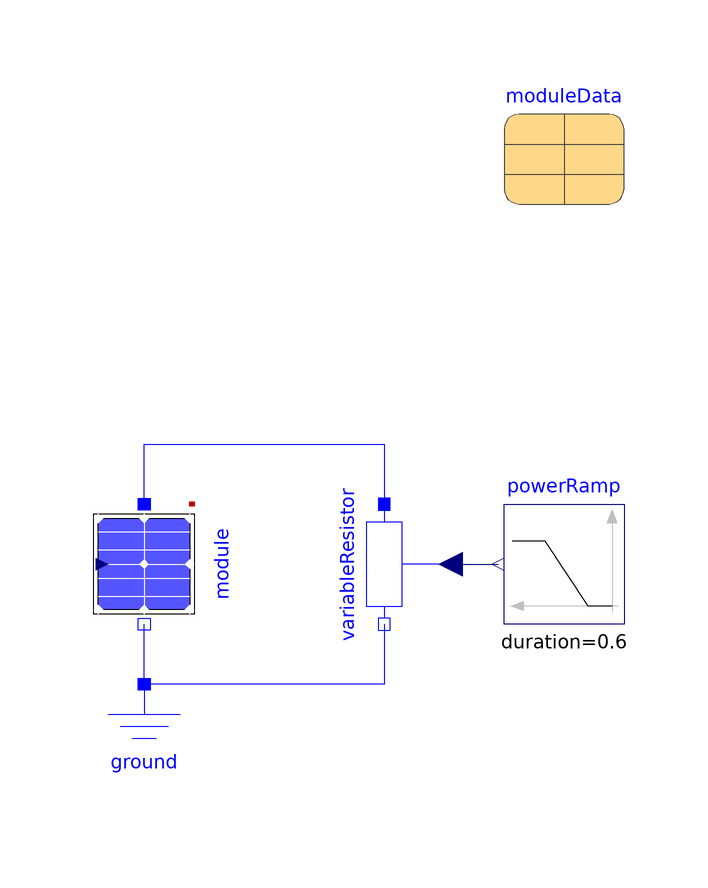

The Modelica model whose source follows is shown above as a component diagram (icons at their Placement, wires along their Line points).

model SimpleModuleSymmetric "Simple symmetric module without freewheeling diodes"
      extends Modelica.Icons.Example;
      Modelica.Electrical.Analog.Basic.Ground ground annotation (
        Placement(visible = true, transformation(origin = {0, -30}, extent = {{-10, -10}, {10, 10}}, rotation = 0)));
      Components.SimpleModuleSymmetric module(T = 298.15, moduleData = moduleData) annotation (
        Placement(visible = true, transformation(origin = {0, 0}, extent = {{-10, 10}, {10, -10}}, rotation = -90)));
      Sources.Blocks.PowerRamp powerRamp(duration = 0.6, height = 8, offset = -4, ref = moduleData.VmpCellRef / moduleData.ImpRef, startTime = 0.2) annotation (
        Placement(visible = true, transformation(origin = {70, 0}, extent = {{10, -10}, {-10, 10}}, rotation = 0)));
      Modelica.Electrical.Analog.Basic.VariableResistor variableResistor annotation (
        Placement(visible = true, transformation(origin = {40, 0}, extent = {{-10, -10}, {10, 10}}, rotation = 270)));
      parameter PhotoVoltaics.Records.SHARP_NU_S5_E3E moduleData annotation (
        Placement(visible = true, transformation(origin = {70, 70}, extent = {{-10, -10}, {10, 10}}, rotation = 0)));
    equation
      connect(variableResistor.n, ground.p) annotation (
        Line(points = {{40, -10}, {40, -20}, {0, -20}}, color = {0, 0, 255}));
      connect(module.p, variableResistor.p) annotation (
        Line(points = {{0, 10}, {0, 20}, {40, 20}, {40, 10}}, color = {0, 0, 255}));
      connect(variableResistor.R, powerRamp.y) annotation (
        Line(points = {{51, 0}, {59, 0}}, color = {0, 0, 127}));
      connect(ground.p, module.n) annotation (
        Line(points = {{0, -20}, {0, -10}}, color = {0, 0, 255}));
      annotation (
        experiment(StartTime = 0, StopTime = 1, Tolerance = 1e-06, Interval = 0.001),
        __OpenModelica_simulationFlags(jacobian = "coloredNumerical", nls = "newton", s = "dassl", lv = "LOG_STATS"));
    end SimpleModuleSymmetric;